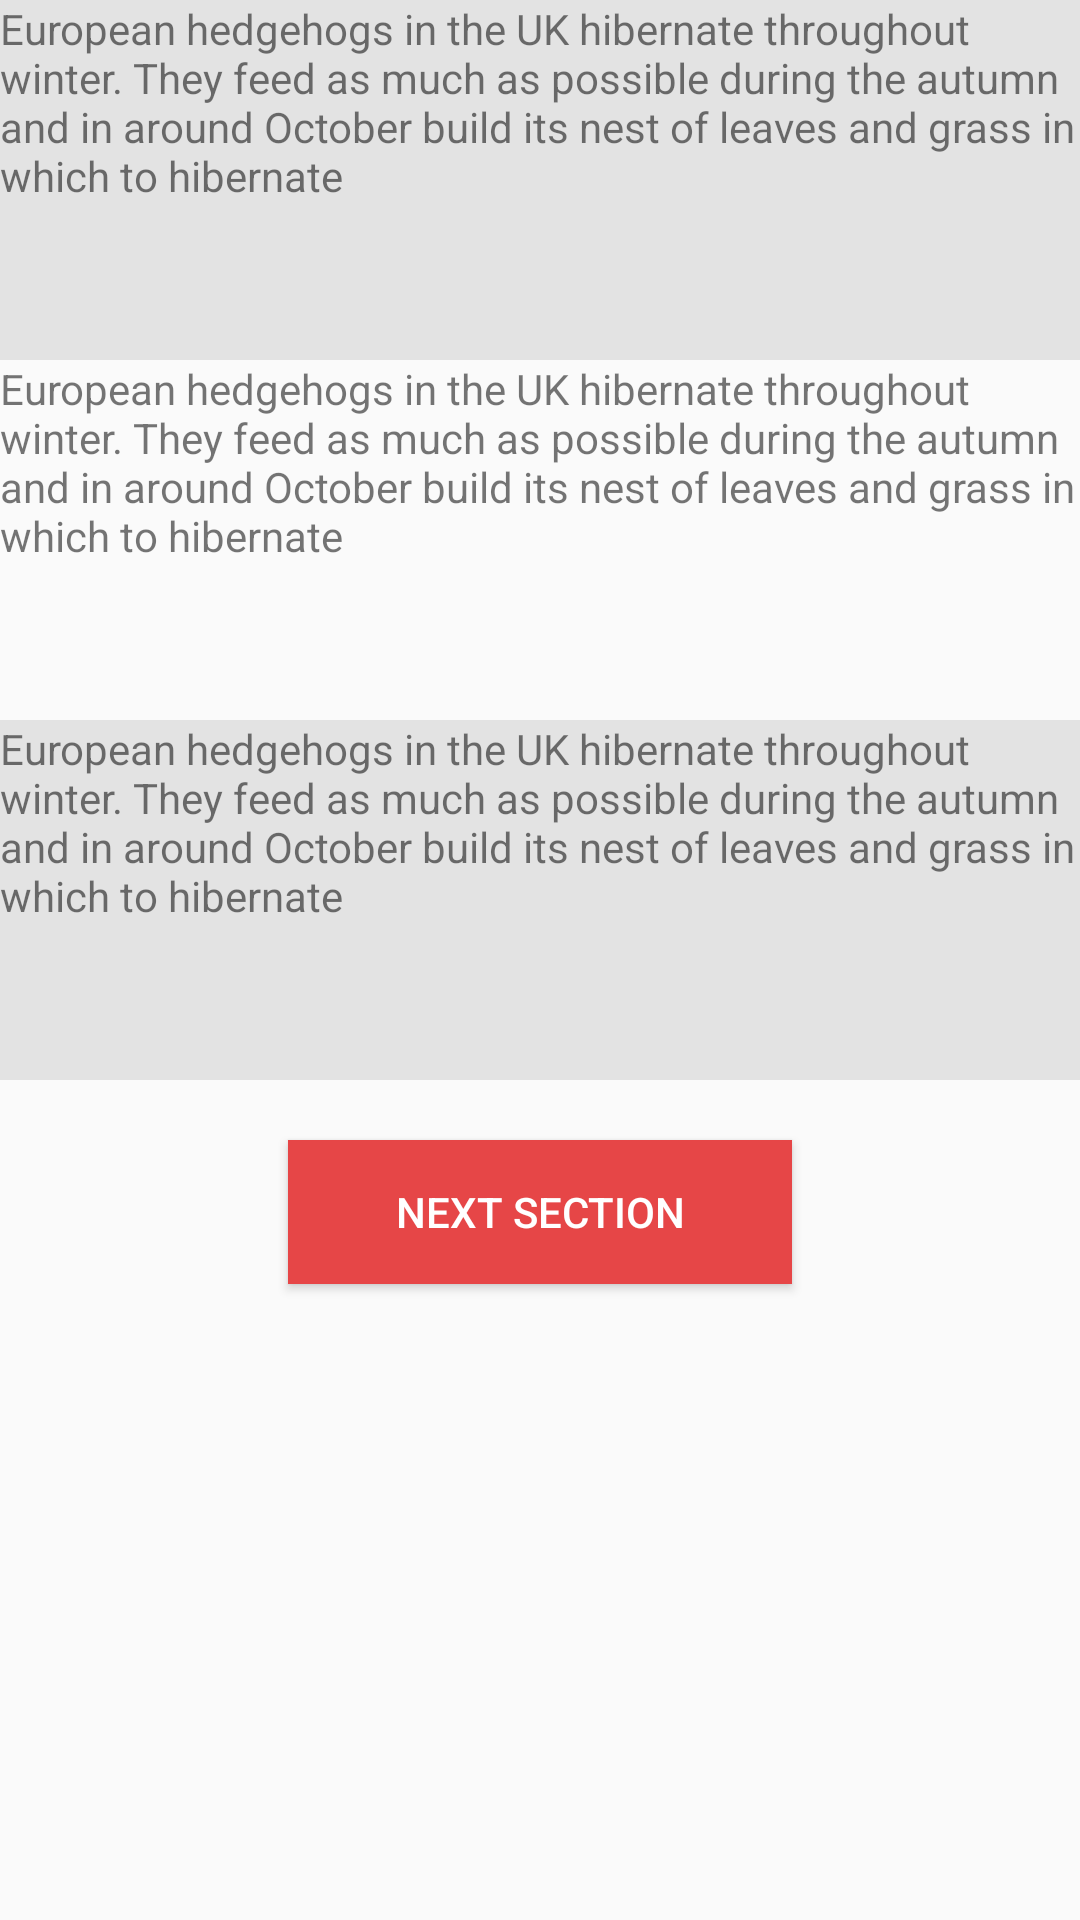

Android layout source for this screen:
<!-- AndroidManifest.xml: application theme MyTheme.CustomActionBarTheme -->
<!-- res/layout/activity_hedge_hog.xml -->
<LinearLayout xmlns:android="http://schemas.android.com/apk/res/android"
    xmlns:tools="http://schemas.android.com/tools"
    android:layout_width="match_parent"
    android:layout_height="match_parent"
    android:paddingBottom="@dimen/activity_vertical_margin"
    android:orientation="vertical"
    tools:context="com.example.rramdeen.HedgeHog">

    <LinearLayout
        android:layout_width="match_parent"
        android:paddingTop="@dimen/activity_vertical_margin"
        android:paddingLeft="@dimen/activity_horizontal_margin"
        android:paddingRight="@dimen/activity_horizontal_margin"
        android:layout_height="120dp"
        android:layout_marginLeft="-110dp"
        android:id="@+id/firstFact"
        android:background="#ffe3e3e3">

        <ImageView
            android:layout_width="100dp"
            android:layout_height="100dp"
            android:id="@+id/imageView"
            android:src="@drawable/hedgehog1"
            android:scaleType="centerCrop" />

        <TextView
            android:layout_width="match_parent"
            android:layout_height="wrap_content"
            android:layout_marginLeft="10dp"
            android:text="@string/fact_one_string"
            android:id="@+id/factOneTextView" />

    </LinearLayout>

    <LinearLayout
        android:layout_width="match_parent"
        android:paddingTop="@dimen/activity_vertical_margin"
        android:paddingLeft="@dimen/activity_horizontal_margin"
        android:paddingRight="@dimen/activity_horizontal_margin"
        android:layout_height="120dp"
        android:layout_marginLeft="-110dp"
        android:id="@+id/secondFact">

        <ImageView
            android:layout_width="100dp"
            android:layout_height="100dp"
            android:id="@+id/imageView"
            android:src="@drawable/hedgehog1"
            android:scaleType="centerCrop" />

        <TextView
            android:layout_width="match_parent"
            android:layout_height="wrap_content"
            android:layout_marginLeft="10dp"
            android:text="@string/fact_one_string"
            android:id="@+id/factTwoTextView" />

    </LinearLayout>

    <LinearLayout
        android:layout_width="match_parent"
        android:paddingTop="@dimen/activity_vertical_margin"
        android:paddingLeft="@dimen/activity_horizontal_margin"
        android:paddingRight="@dimen/activity_horizontal_margin"
        android:layout_height="120dp"
        android:layout_marginLeft="-110dp"
        android:id="@+id/thirdFact"
        android:background="#ffe3e3e3">

        <ImageView
            android:layout_width="100dp"
            android:layout_height="100dp"
            android:id="@+id/imageView"
            android:src="@drawable/hedgehog1"
            android:scaleType="centerCrop" />

        <TextView
            android:layout_width="match_parent"
            android:layout_height="wrap_content"
            android:layout_marginLeft="10dp"
            android:text="@string/fact_one_string"
            android:id="@+id/factThreeTextView" />

    </LinearLayout>

    <Button
        android:layout_width="168dp"
        android:layout_height="wrap_content"
        android:text="Next Section"
        android:id="@+id/nextSectionButton"
        android:layout_gravity="center_horizontal"
        android:background="#E64647"
        android:textColor="#fff"
        android:layout_marginTop="20dp"/>

</LinearLayout>
<!-- resources referenced by this layout -->
<resources>
  <!-- drawable hedgehog1: jpg bitmap (drawable-hdpi, 45728 bytes) -->
  <string name="fact_one_string">European hedgehogs in the UK hibernate throughout winter. They feed as much as possible during the autumn and in around October build its nest of leaves and grass in which to hibernate</string>
  <style name="MyTheme.CustomActionBarTheme" parent="@style/Theme.AppCompat.Light">
          <item name="actionBarStyle">@style/MyTheme.MyActionBar</item>
      </style>
  <style name="MyTheme.MyActionBar" parent="@style/Widget.AppCompat.ActionBar">
          <item name="background">@drawable/ab_solid_example</item>
          <item name="titleTextStyle">@style/MyTheme.ActionBar.TitleTextStyle</item>
      </style>
  <style name="MyTheme.ActionBar.TitleTextStyle" parent="@android:style/TextAppearance.Holo.Widget.ActionBar.Title">
          <item name="android:textColor">#fff</item>
      </style>
</resources>
